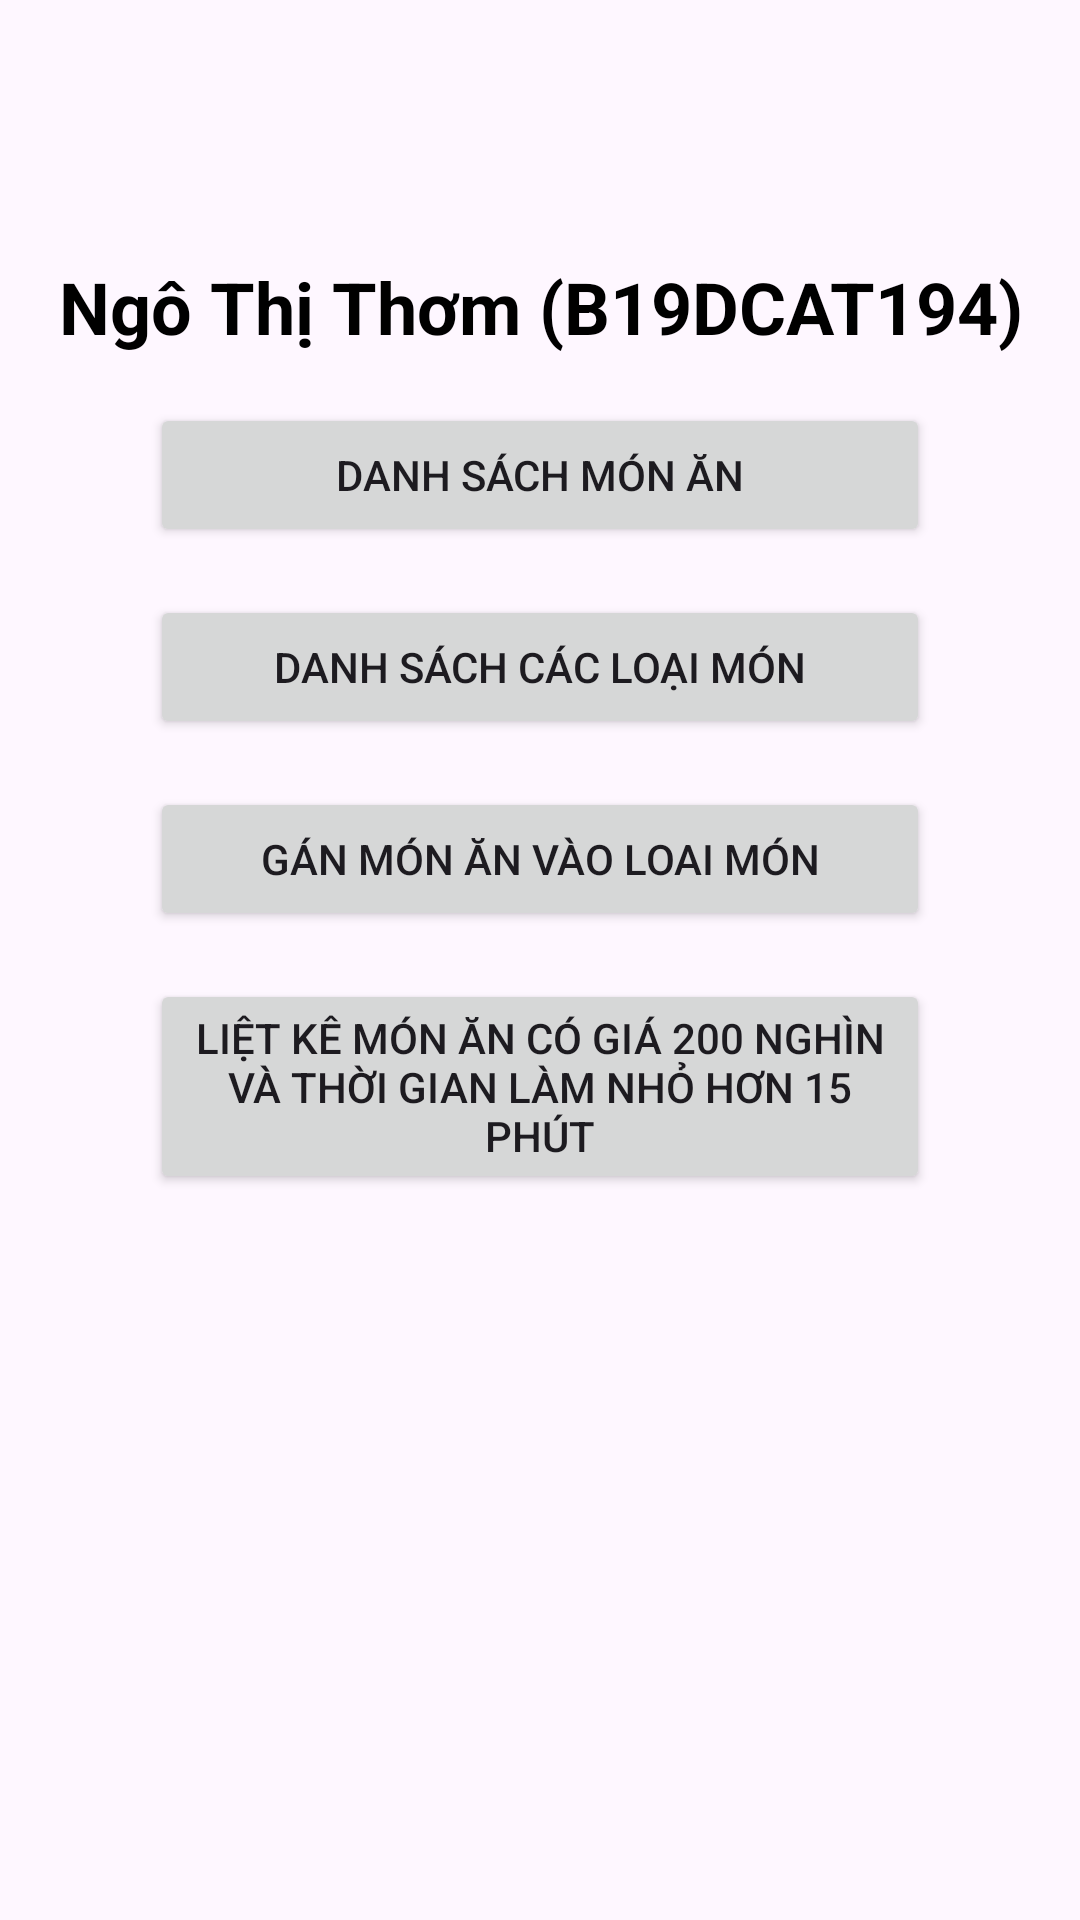

Layout XML and referenced resources for this Android screen:
<!-- AndroidManifest.xml: application theme Theme.QLTDCQA -->
<!-- res/layout/activity_main.xml -->
<?xml version="1.0" encoding="utf-8"?>
<androidx.constraintlayout.widget.ConstraintLayout xmlns:android="http://schemas.android.com/apk/res/android"
    xmlns:app="http://schemas.android.com/apk/res-auto"
    xmlns:tools="http://schemas.android.com/tools"
    android:layout_width="match_parent"
    android:layout_height="match_parent"
    tools:context=".activity.MainActivity">

    <TextView
        android:id="@+id/tvMain"
        android:layout_width="wrap_content"
        android:layout_height="wrap_content"
        android:layout_marginTop="86dp"
        android:text="Ngô Thị Thơm (B19DCAT194)"
        android:textColor="@color/black"
        android:textSize="24sp"
        android:textStyle="bold"
        android:gravity="center"
        app:layout_constraintEnd_toEndOf="parent"
        app:layout_constraintStart_toStartOf="parent"
        app:layout_constraintTop_toTopOf="parent" />

    <Button
        android:id="@+id/btn1"
        android:layout_width="match_parent"
        android:layout_height="wrap_content"
        android:layout_marginHorizontal="50dp"
        android:layout_marginTop="16dp"
        android:text="Danh sách món ăn"
        app:layout_constraintStart_toStartOf="parent"
        app:layout_constraintTop_toBottomOf="@id/tvMain" />

    <Button
        android:id="@+id/btn2"
        android:layout_width="match_parent"
        android:layout_height="wrap_content"
        android:layout_marginHorizontal="50dp"
        android:layout_marginTop="16dp"
        android:text="Danh sách các loại món"
        app:layout_constraintStart_toStartOf="parent"
        app:layout_constraintTop_toBottomOf="@id/btn1" />

    <Button
        android:id="@+id/btn3"
        android:layout_width="match_parent"
        android:layout_height="wrap_content"
        android:layout_marginHorizontal="50dp"
        android:layout_marginTop="16dp"
        android:text="Gán món ăn vào loai món"
        app:layout_constraintStart_toStartOf="parent"
        app:layout_constraintTop_toBottomOf="@id/btn2" />

    <Button
        android:id="@+id/btn4"
        android:layout_width="match_parent"
        android:layout_height="wrap_content"
        android:layout_marginHorizontal="50dp"
        android:layout_marginTop="16dp"
        android:text="Liệt kê món ăn có giá 200 nghìn và thời gian làm nhỏ hơn 15 phút"
        app:layout_constraintStart_toStartOf="parent"
        app:layout_constraintTop_toBottomOf="@id/btn3" />

</androidx.constraintlayout.widget.ConstraintLayout>
<!-- resources referenced by this layout -->
<resources>
  <style name="Theme.QLTDCQA" parent="Base.Theme.QLTDCQA" />
  <style name="Base.Theme.QLTDCQA" parent="Theme.Material3.Light.NoActionBar">
          
          
      </style>
  <!-- not gathered from this repository: default colours our renderer supplied (Android Studio template values) -->
  <color name="black">#FF000000</color>
</resources>
